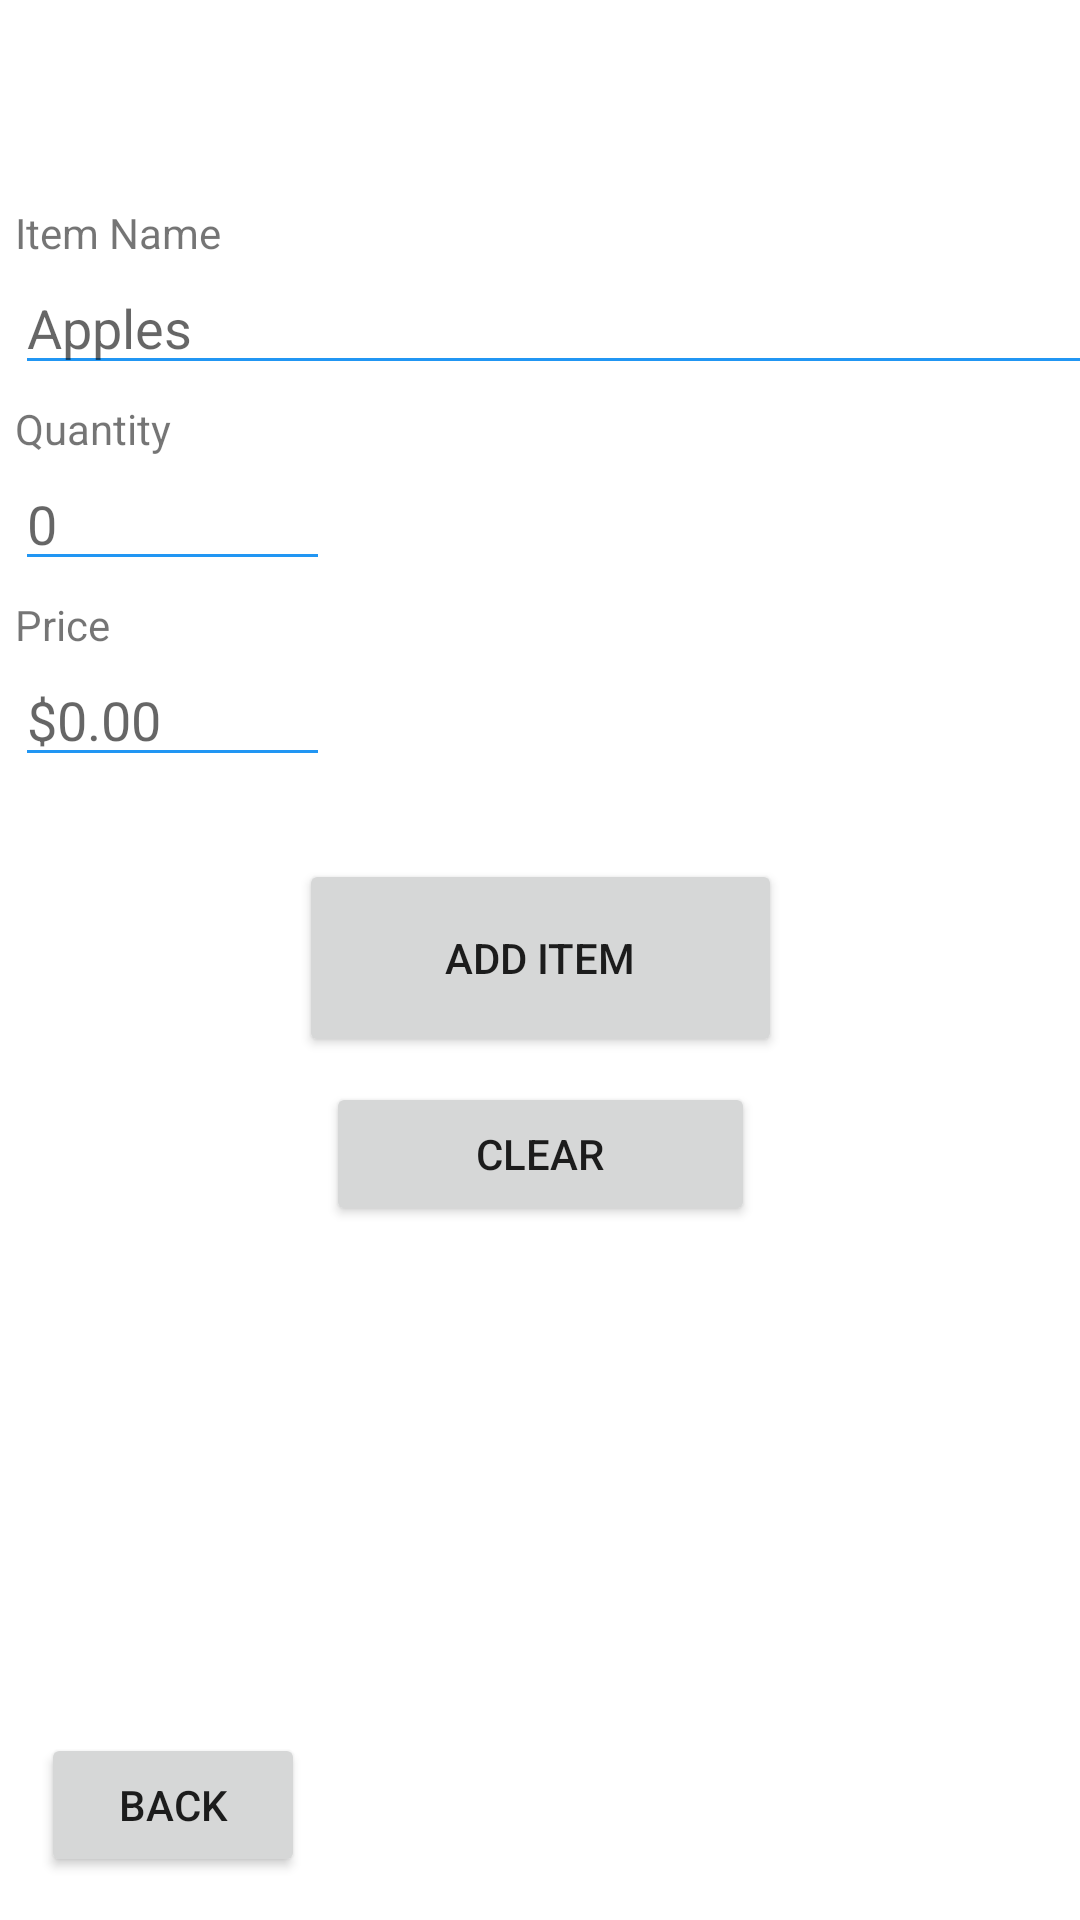

Reconstruct the res/layout file that produces this screen, plus the resources it refers to.
<!-- AndroidManifest.xml: application theme Theme.CPSC411Project -->
<!-- res/layout/activity_inventory_add_item.xml -->
<?xml version="1.0" encoding="utf-8"?>
<androidx.constraintlayout.widget.ConstraintLayout xmlns:android="http://schemas.android.com/apk/res/android"
    xmlns:app="http://schemas.android.com/apk/res-auto"
    xmlns:tools="http://schemas.android.com/tools"
    android:layout_width="match_parent"
    android:layout_height="match_parent"
    tools:context=".InventoryMenu">

    <Button
        android:id="@+id/addItem"
        android:layout_width="161dp"
        android:layout_height="66dp"
        android:text="Add Item"
        app:layout_constraintBottom_toBottomOf="parent"
        app:layout_constraintEnd_toEndOf="parent"
        app:layout_constraintStart_toStartOf="parent"
        app:layout_constraintTop_toTopOf="parent"
        app:layout_constraintVertical_bias="0.499" />

    <Button
        android:id="@+id/clearItem"
        android:layout_width="143dp"
        android:layout_height="48dp"
        android:text="Clear"
        app:layout_constraintBottom_toBottomOf="parent"
        app:layout_constraintEnd_toEndOf="parent"
        app:layout_constraintStart_toStartOf="parent"
        app:layout_constraintTop_toTopOf="parent"
        app:layout_constraintVertical_bias="0.609" />

    <Button
        android:id="@+id/addItemBack"
        android:layout_width="wrap_content"
        android:layout_height="wrap_content"
        android:text="Back"
        app:layout_constraintBottom_toBottomOf="parent"
        app:layout_constraintEnd_toEndOf="parent"
        app:layout_constraintHorizontal_bias="0.05"
        app:layout_constraintStart_toStartOf="parent"
        app:layout_constraintTop_toTopOf="parent"
        app:layout_constraintVertical_bias="0.976" />

    <LinearLayout
        android:layout_width="411dp"
        android:layout_height="260dp"
        android:layout_marginTop="48dp"
        android:orientation="vertical"
        app:layout_constraintEnd_toEndOf="parent"
        app:layout_constraintHorizontal_bias="0.0"
        app:layout_constraintStart_toStartOf="parent"
        app:layout_constraintTop_toTopOf="parent">

        <TextView
            android:id="@+id/itemNameText"
            android:layout_width="wrap_content"
            android:layout_height="wrap_content"
            android:layout_marginLeft="5dp"
            android:layout_marginTop="20dp"
            android:text="Item Name" />

        <EditText
            android:id="@+id/itemNameField"
            android:layout_width="wrap_content"
            android:layout_height="wrap_content"
            android:layout_marginLeft="5dp"
            android:layout_marginTop="0dp"
            android:backgroundTint="#2196F3"
            android:ems="19"
            android:hint="Apples"
            android:inputType="textPersonName" />

        <TextView
            android:id="@+id/itemQtyText"
            android:layout_width="wrap_content"
            android:layout_height="wrap_content"
            android:layout_marginLeft="5dp"
            android:layout_marginTop="5dp"
            android:text="Quantity" />

        <EditText
            android:id="@+id/itemQtyField"
            android:layout_width="wrap_content"
            android:layout_height="wrap_content"
            android:layout_marginLeft="5dp"
            android:layout_marginTop="0dp"
            android:backgroundTint="#2196F3"
            android:ems="5"
            android:hint="0"
            android:inputType="numberSigned" />

        <TextView
            android:id="@+id/itemPriceText"
            android:layout_width="wrap_content"
            android:layout_height="wrap_content"
            android:layout_marginLeft="5dp"
            android:layout_marginTop="5dp"
            android:text="Price" />

        <EditText
            android:id="@+id/itemPriceField"
            android:layout_width="wrap_content"
            android:layout_height="wrap_content"
            android:layout_marginLeft="5dp"
            android:layout_marginTop="0dp"
            android:backgroundTint="#2196F3"
            android:ems="5"
            android:hint="$0.00"
            android:inputType="numberSigned" />
    </LinearLayout>


</androidx.constraintlayout.widget.ConstraintLayout>
<!-- resources referenced by this layout -->
<resources>
  <style name="Theme.CPSC411Project" parent="Theme.MaterialComponents.DayNight.NoActionBar">
          
          <item name="colorPrimary">@color/purple_500</item>
          <item name="colorPrimaryVariant">@color/purple_700</item>
          <item name="colorOnPrimary">@color/white</item>
          
          <item name="colorSecondary">@color/teal_200</item>
          <item name="colorSecondaryVariant">@color/teal_700</item>
          <item name="colorOnSecondary">@color/black</item>
          
          <item name="android:statusBarColor" tools:targetApi="l">?attr/colorPrimaryVariant</item>
          
      </style>
  <!-- not gathered from this repository: default colours our renderer supplied (Android Studio template values) -->
  <color name="purple_500">#FF6200EE</color>
  <color name="purple_700">#FF3700B3</color>
  <color name="teal_200">#FF03DAC5</color>
  <color name="teal_700">#FF018786</color>
  <color name="black">#FF000000</color>
  <color name="white">#FFFFFFFF</color>
</resources>
